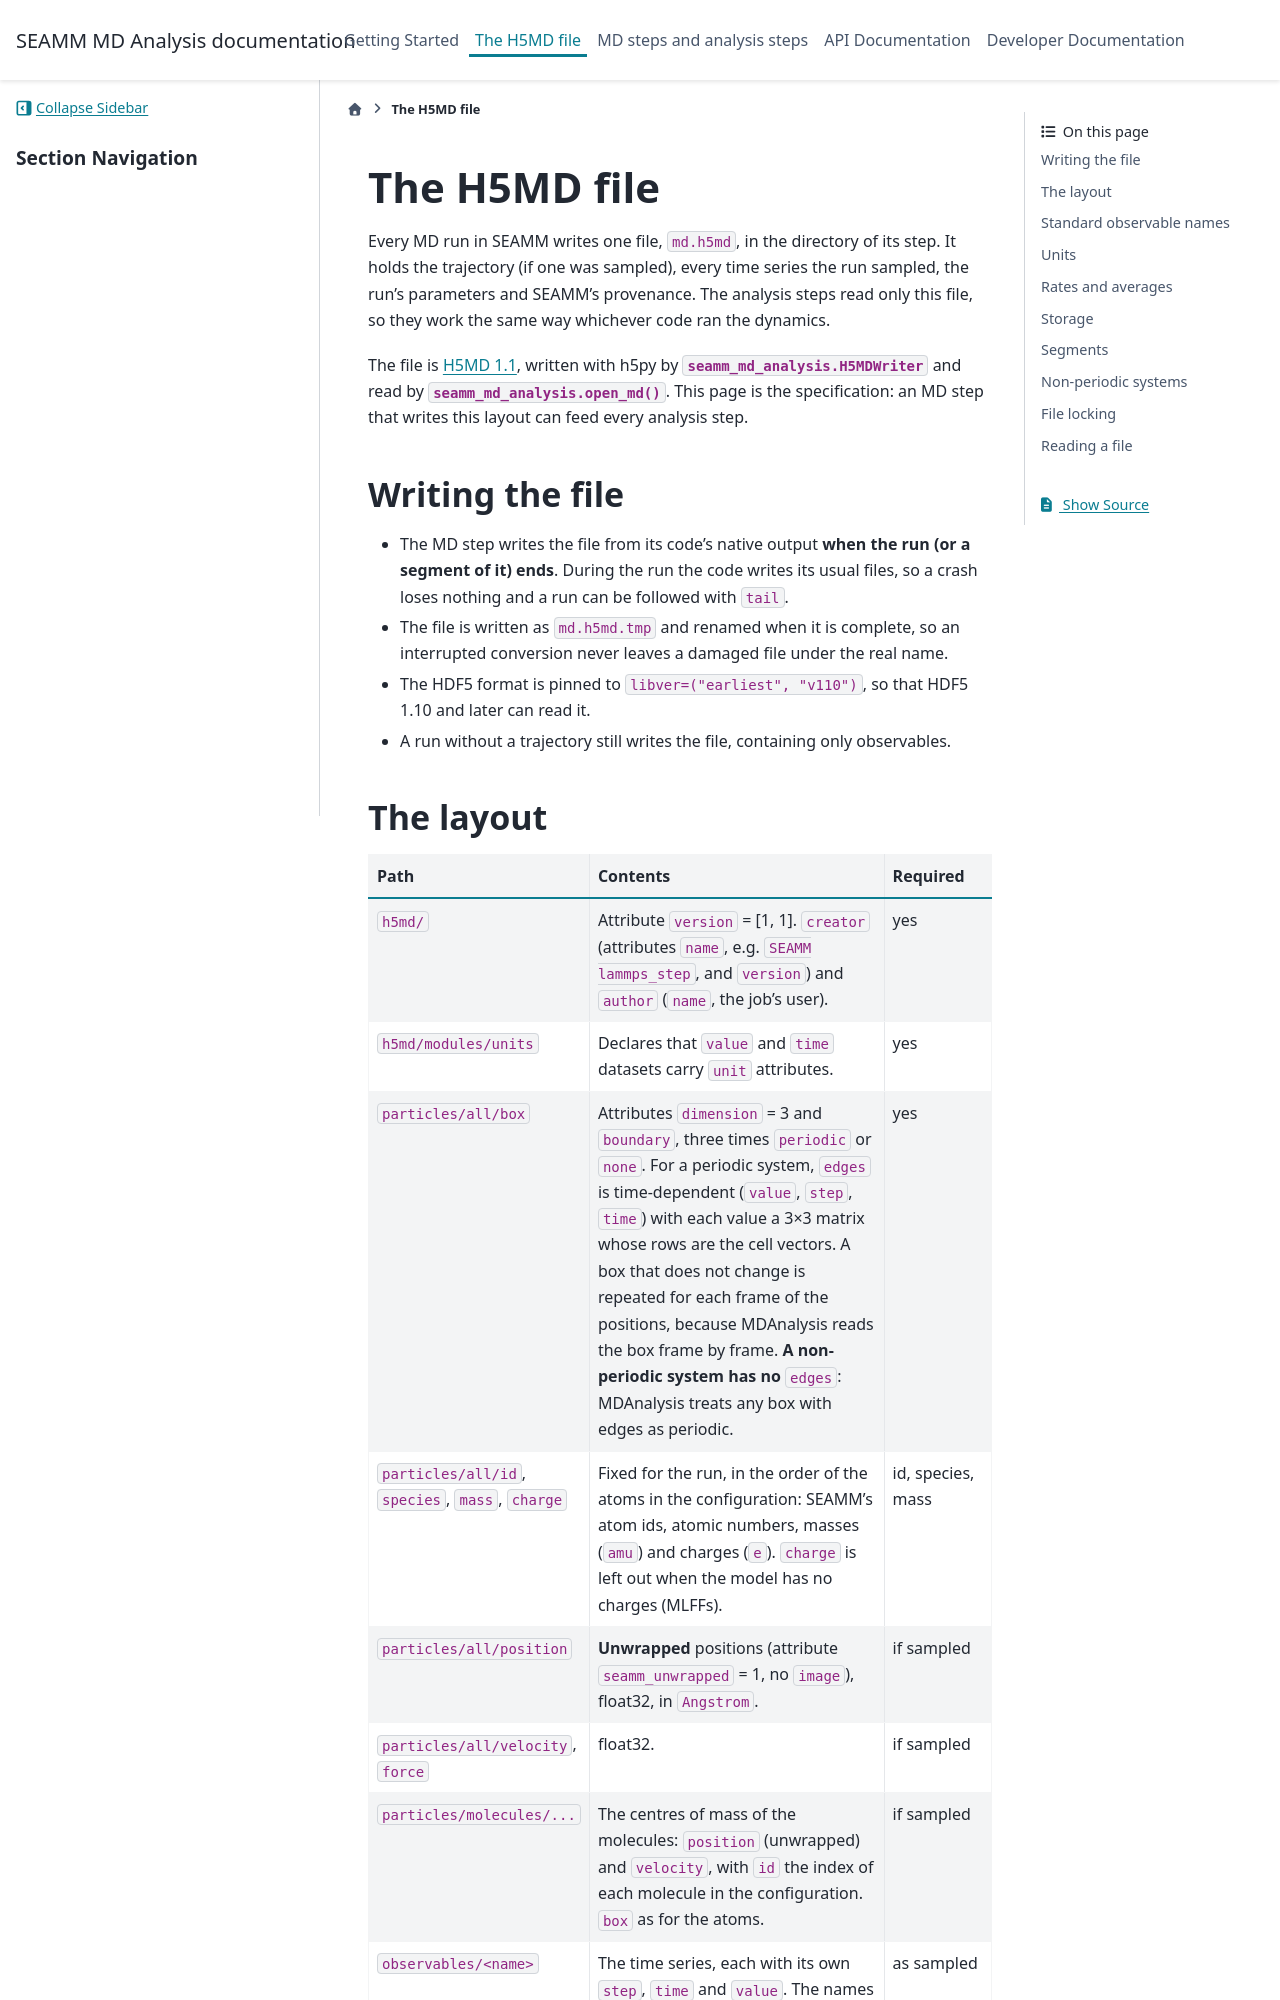

repository: molssi-seamm/seamm_md_analysis · page: h5md.html · generator: sphinx

.. _h5md-layout:

=============
The H5MD file
=============

Every MD run in SEAMM writes one file, ``md.h5md``, in the directory of its step. It
holds the trajectory (if one was sampled), every time series the run sampled, the
run's parameters and SEAMM's provenance. The analysis steps read only this file, so
they work the same way whichever code ran the dynamics.

The file is `H5MD 1.1 <https://www.nongnu.org/h5md/h5md.html>`_, written with h5py by
:class:`seamm_md_analysis.H5MDWriter` and read by :func:`seamm_md_analysis.open_md`.
This page is the specification: an MD step that writes this layout can feed every
analysis step.

Writing the file
================

* The MD step writes the file from its code's native output **when the run (or a
  segment of it) ends**. During the run the code writes its usual files, so a crash
  loses nothing and a run can be followed with ``tail``.
* The file is written as ``md.h5md.tmp`` and renamed when it is complete, so an
  interrupted conversion never leaves a damaged file under the real name.
* The HDF5 format is pinned to ``libver=("earliest", "v110")``, so that HDF5 1.10
  and later can read it.
* A run without a trajectory still writes the file, containing only observables.
